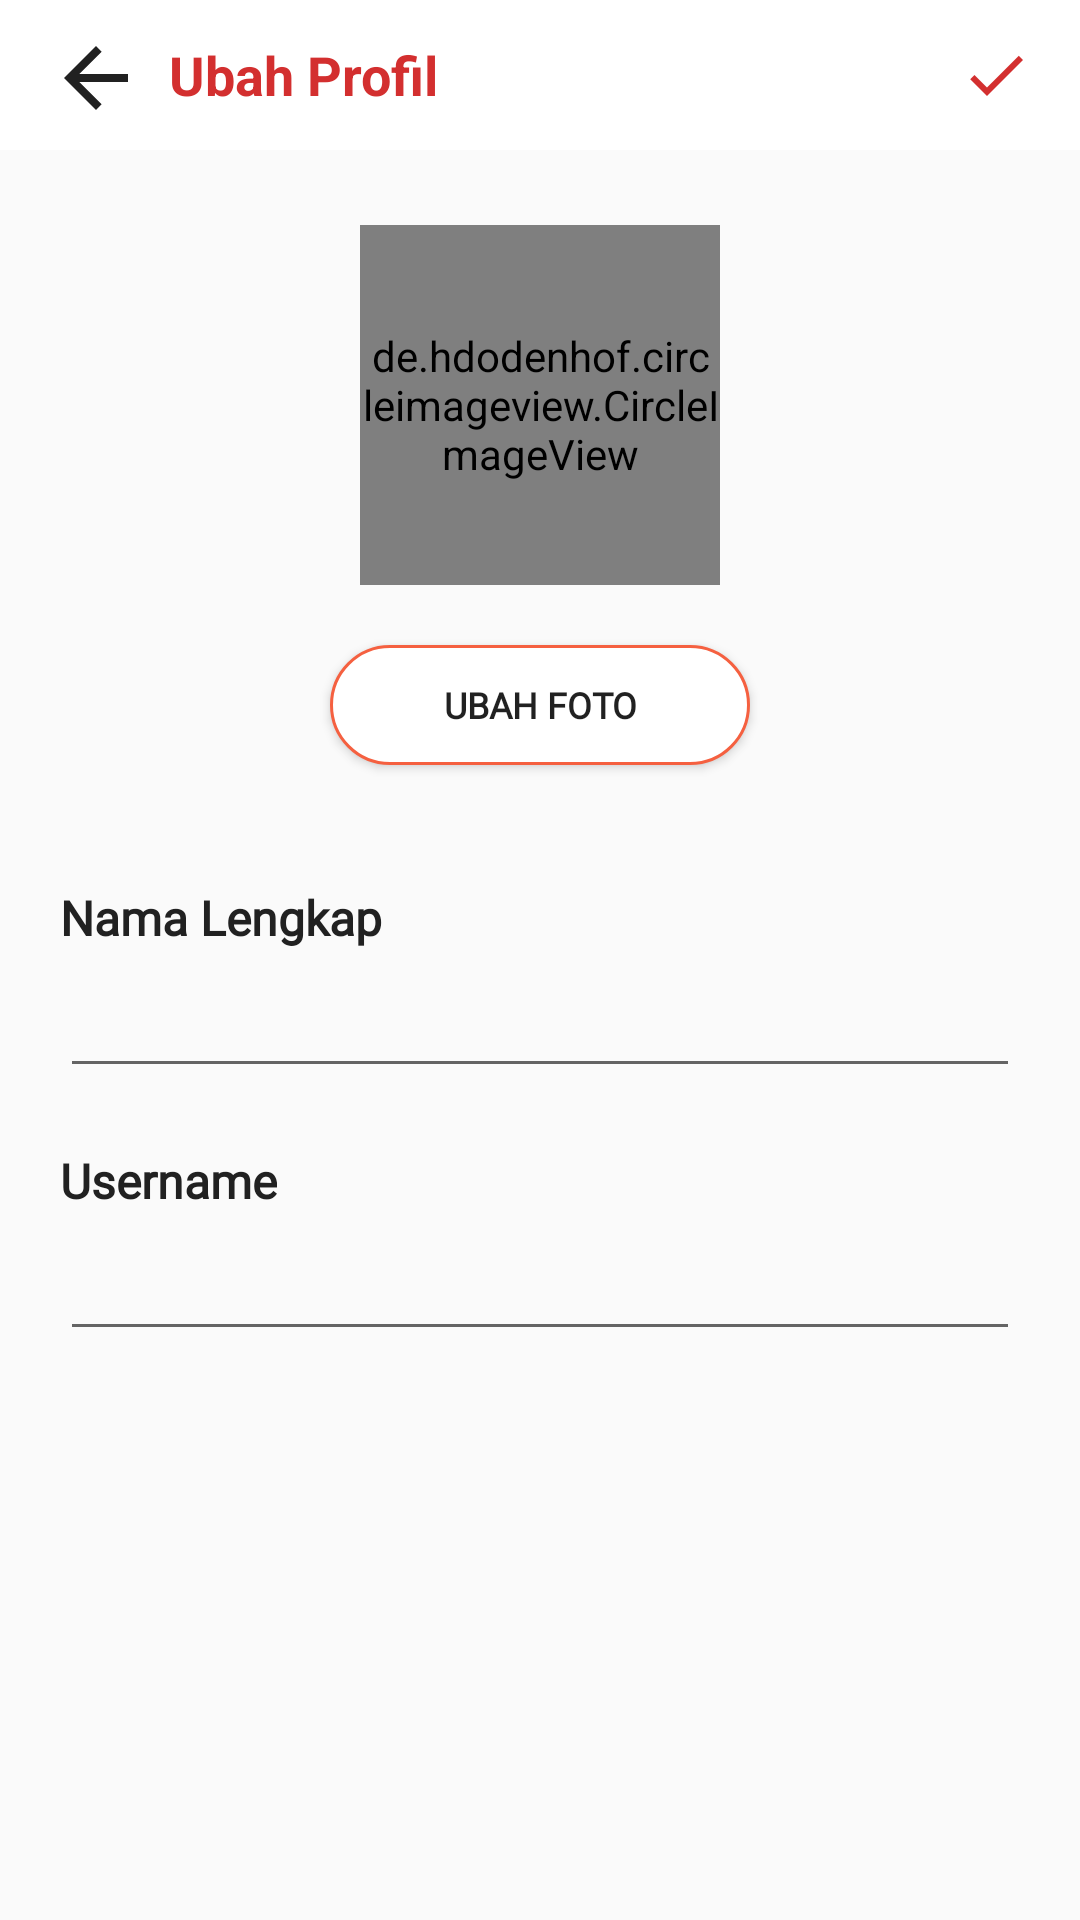

This screen was rendered from an Android layout file. Write that file and the resources it references.
<!-- AndroidManifest.xml: application theme AppTheme.NoStatusBar -->
<!-- res/layout/fragment_edit_profile.xml -->
<?xml version="1.0" encoding="utf-8"?>
<androidx.constraintlayout.widget.ConstraintLayout xmlns:android="http://schemas.android.com/apk/res/android"
    xmlns:tools="http://schemas.android.com/tools"
    android:layout_width="match_parent"
    android:layout_height="match_parent"
    xmlns:app="http://schemas.android.com/apk/res-auto"
    tools:context=".EditProfileFragment">

    
    <com.google.android.material.appbar.AppBarLayout
        android:id="@+id/appBar_Layout"
        android:layout_width="match_parent"
        android:layout_height="50sp"
        tools:ignore="MissingConstraints">

        <androidx.appcompat.widget.Toolbar
            android:layout_width="match_parent"
            android:layout_height="match_parent"
            android:background="@color/colorWhite">

            <ImageView
                android:id="@+id/backspace_btn"
                android:layout_width="40dp"
                android:layout_height="40dp"
                android:layout_marginTop="10dp"
                android:src="@drawable/ic_keyboard_backspace"
                app:tint="@color/colorTextPrimary" />

            <RelativeLayout
                android:layout_width="match_parent"
                android:layout_height="match_parent"
                android:orientation="horizontal">

                <TextView
                    android:layout_width="wrap_content"
                    android:layout_height="match_parent"
                    android:gravity="center"
                    android:text="Ubah Profil"
                    android:textColor="@color/colorRedDarken2"
                    android:textSize="18dp"
                    android:textStyle="bold" />

                <ImageButton
                    android:id="@+id/btn_save"
                    android:layout_width="wrap_content"
                    android:layout_height="match_parent"
                    android:layout_alignParentRight="true"
                    android:layout_marginEnd="16dp"
                    android:layout_marginRight="97dp"
                    android:background="@color/colorWhite"
                    android:src="@drawable/ic_baseline_check_24"
                    app:layout_constraintBottom_toBottomOf="parent"
                    app:layout_constraintEnd_toEndOf="parent"
                    app:layout_constraintTop_toTopOf="parent" />

            </RelativeLayout>



        </androidx.appcompat.widget.Toolbar>

    </com.google.android.material.appbar.AppBarLayout>

    <LinearLayout
        android:id="@+id/linearLayout"
        android:layout_width="match_parent"
        android:layout_height="wrap_content"
        android:orientation="vertical"
        android:padding="20sp"
        app:layout_constraintBottom_toBottomOf="parent"
        app:layout_constraintEnd_toEndOf="parent"
        app:layout_constraintHorizontal_bias="0.0"
        app:layout_constraintStart_toStartOf="parent"
        app:layout_constraintTop_toBottomOf="@+id/appBar_Layout"
        app:layout_constraintVertical_bias="0.0"
        tools:ignore="MissingConstraints">

        <de.hdodenhof.circleimageview.CircleImageView
            android:id="@+id/profpic"
            android:layout_width="120dp"
            android:layout_height="120dp"
            android:layout_gravity="center"
            android:layout_marginTop="5dp"
            app:layout_constraintStart_toStartOf="parent"
            app:layout_constraintEnd_toEndOf="@+id/info_layout"
            android:src="@drawable/profilpic"/>

        <Button
            android:layout_width="140dp"
            android:layout_height="40dp"
            android:layout_gravity="center"
            android:layout_marginTop="20dp"
            android:background="@drawable/btn_typing"
            android:text="Ubah Foto"
            android:textSize="12sp"
            android:textStyle="bold"
            android:fontFamily="@font/cabin"
            />

        <TextView
            android:layout_width="wrap_content"
            android:layout_height="wrap_content"
            android:layout_marginTop="40dp"
            android:text="Nama Lengkap"
            android:textSize="16dp"
            android:textColor="@color/colorBlack"
            android:textStyle="bold"
            android:fontFamily="@font/cabin"
            />

        <EditText
            android:layout_width="match_parent"
            android:layout_height="wrap_content"
            android:textSize="14dp"
            android:layout_marginTop="10dp"
            android:fontFamily="@font/cabin"
            />

        <TextView
            android:layout_width="wrap_content"
            android:layout_height="wrap_content"
            android:layout_marginTop="20dp"
            android:text="Username"
            android:textSize="16dp"
            android:textColor="@color/colorBlack"
            android:textStyle="bold"
            android:fontFamily="@font/cabin"
            />

        <EditText
            android:layout_width="match_parent"
            android:layout_height="wrap_content"
            android:textSize="14dp"
            android:layout_marginTop="10dp"
            android:fontFamily="@font/cabin"

            />
    </LinearLayout>

</androidx.constraintlayout.widget.ConstraintLayout>
<!-- resources referenced by this layout -->
<resources>
  <color name="colorBlack">#212121</color>
  <color name="colorRedDarken2">#d32f2f</color>
  <color name="colorTextPrimary">#212121</color>
  <color name="colorWhite">#FFFFFF</color>
  <!-- drawable btn_typing (drawable) -->
  <?xml version="1.0" encoding="utf-8"?>
  <shape xmlns:android="http://schemas.android.com/apk/res/android" android:shape="rectangle">
  
      <corners
          android:radius="20dp"></corners>
  
      <stroke
          android:width="1dp"
          android:color="@color/colorAccent2"></stroke>
      <solid android:color="@color/colorWhite"></solid>
  
  </shape>
  <!-- drawable ic_baseline_check_24 (drawable) -->
  <vector android:height="24dp" android:tint="@color/colorRedDarken2"
      android:viewportHeight="24" android:viewportWidth="24"
      android:width="24dp" xmlns:android="http://schemas.android.com/apk/res/android">
      <path android:fillColor="@color/colorRedDarken2" android:pathData="M9,16.17L4.83,12l-1.42,1.41L9,19 21,7l-1.41,-1.41z"/>
  </vector>
  <!-- drawable ic_keyboard_backspace (drawable) -->
  <vector xmlns:android="http://schemas.android.com/apk/res/android"
      android:width="20dp"
      android:height="20dp"
      android:viewportWidth="30"
      android:viewportHeight="30"
      android:tint="@color/colorBlack">
    <path
        android:fillColor="@android:color/white"
        android:pathData="M20,11H7.83l5.59,-5.59L12,4l-8,8 8,8 1.41,-1.41L7.83,13H20v-2z"/>
  </vector>
  <style name="AppTheme.NoStatusBar">
          <item name="colorPrimary">@color/colorPrimary</item>
          <item name="colorPrimaryDark">@color/colorWhite</item>
          <item name="colorAccent">@color/colorAccent</item>
  
          <item name="windowActionBar">false</item>
          <item name="windowNoTitle">true</item>
  
      </style>
  <color name="colorAccent2">#F56040</color>
  <color name="colorPrimary">#F56040</color>
  <color name="colorAccent">#F77737</color>
</resources>
